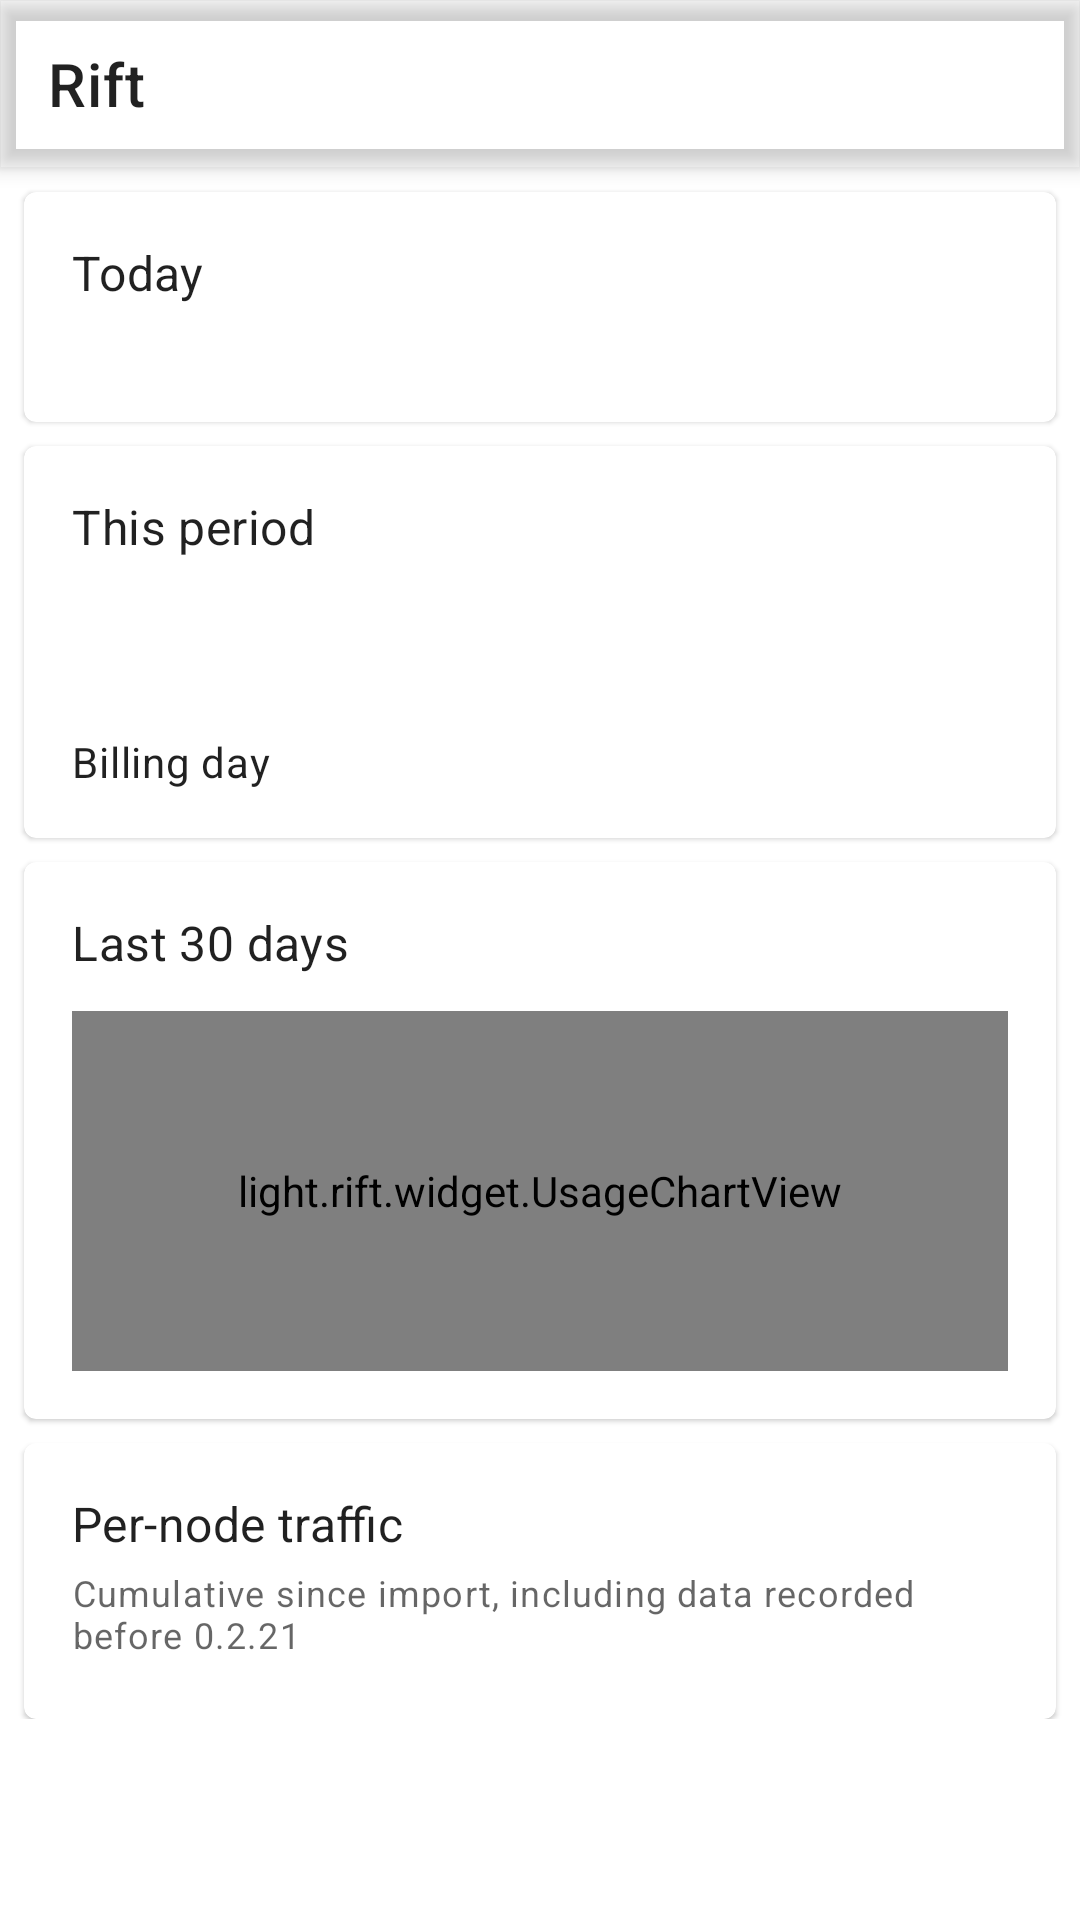

Produce the Android XML layout that renders to this screen, including the resource entries it uses.
<!-- AndroidManifest.xml: application theme Theme.Start -->
<!-- res/layout/layout_usage.xml -->
<?xml version="1.0" encoding="utf-8"?>
<LinearLayout xmlns:android="http://schemas.android.com/apk/res/android"
    xmlns:tools="http://schemas.android.com/tools"
    android:layout_width="match_parent"
    android:layout_height="match_parent"
    android:orientation="vertical"
    tools:context=".ui.UsageFragment">

    <include
        layout="@layout/layout_appbar"
        android:layout_width="match_parent"
        android:layout_height="wrap_content" />

    <ScrollView
        android:layout_width="match_parent"
        android:layout_height="match_parent">

        <LinearLayout
            android:layout_width="match_parent"
            android:layout_height="wrap_content"
            android:orientation="vertical"
            android:paddingBottom="16dp">

            
            <com.google.android.material.card.MaterialCardView
                android:layout_width="match_parent"
                android:layout_height="wrap_content"
                android:layout_marginStart="8dp"
                android:layout_marginEnd="8dp"
                android:layout_marginTop="8dp">

                <LinearLayout
                    android:layout_width="match_parent"
                    android:layout_height="wrap_content"
                    android:orientation="vertical"
                    android:padding="16dp">

                    <TextView
                        android:layout_width="wrap_content"
                        android:layout_height="wrap_content"
                        android:text="@string/usage_today"
                        android:textAppearance="?attr/textAppearanceSubtitle1" />

                    <TextView
                        android:id="@+id/usage_today_value"
                        android:layout_width="wrap_content"
                        android:layout_height="wrap_content"
                        android:layout_marginTop="4dp"
                        android:textAppearance="?attr/textAppearanceBody2"
                        android:textColor="?android:attr/textColorSecondary" />

                </LinearLayout>
            </com.google.android.material.card.MaterialCardView>

            
            <com.google.android.material.card.MaterialCardView
                android:layout_width="match_parent"
                android:layout_height="wrap_content"
                android:layout_marginStart="8dp"
                android:layout_marginEnd="8dp"
                android:layout_marginTop="8dp">

                <LinearLayout
                    android:layout_width="match_parent"
                    android:layout_height="wrap_content"
                    android:orientation="vertical"
                    android:padding="16dp">

                    <TextView
                        android:layout_width="wrap_content"
                        android:layout_height="wrap_content"
                        android:text="@string/usage_period"
                        android:textAppearance="?attr/textAppearanceSubtitle1" />

                    <TextView
                        android:id="@+id/usage_period_sub"
                        android:layout_width="wrap_content"
                        android:layout_height="wrap_content"
                        android:layout_marginTop="4dp"
                        android:textAppearance="?attr/textAppearanceBody2"
                        android:textColor="?android:attr/textColorSecondary" />

                    <TextView
                        android:id="@+id/usage_period_value"
                        android:layout_width="wrap_content"
                        android:layout_height="wrap_content"
                        android:layout_marginTop="4dp"
                        android:textAppearance="?attr/textAppearanceBody2"
                        android:textColor="?android:attr/textColorSecondary" />

                    <LinearLayout
                        android:id="@+id/usage_billing_row"
                        android:layout_width="match_parent"
                        android:layout_height="wrap_content"
                        android:layout_marginTop="12dp"
                        android:background="?attr/selectableItemBackground"
                        android:clickable="true"
                        android:focusable="true"
                        android:gravity="center_vertical"
                        android:orientation="horizontal">

                        <TextView
                            android:layout_width="0dp"
                            android:layout_height="wrap_content"
                            android:layout_weight="1"
                            android:text="@string/usage_billing_day"
                            android:textAppearance="?attr/textAppearanceBody2" />

                        <TextView
                            android:id="@+id/usage_billing_value"
                            android:layout_width="wrap_content"
                            android:layout_height="wrap_content"
                            android:textAppearance="?attr/textAppearanceBody2"
                            android:textColor="?android:attr/textColorSecondary" />

                    </LinearLayout>

                </LinearLayout>
            </com.google.android.material.card.MaterialCardView>

            
            <com.google.android.material.card.MaterialCardView
                android:layout_width="match_parent"
                android:layout_height="wrap_content"
                android:layout_marginStart="8dp"
                android:layout_marginEnd="8dp"
                android:layout_marginTop="8dp">

                <LinearLayout
                    android:layout_width="match_parent"
                    android:layout_height="wrap_content"
                    android:orientation="vertical"
                    android:padding="16dp">

                    <TextView
                        android:layout_width="wrap_content"
                        android:layout_height="wrap_content"
                        android:text="@string/usage_last_30_days"
                        android:textAppearance="?attr/textAppearanceSubtitle1" />

                    <light.rift.widget.UsageChartView
                        android:id="@+id/usage_chart"
                        android:layout_width="match_parent"
                        android:layout_height="120dp"
                        android:layout_marginTop="12dp" />

                </LinearLayout>
            </com.google.android.material.card.MaterialCardView>

            
            <com.google.android.material.card.MaterialCardView
                android:layout_width="match_parent"
                android:layout_height="wrap_content"
                android:layout_marginStart="8dp"
                android:layout_marginEnd="8dp"
                android:layout_marginTop="8dp">

                <LinearLayout
                    android:layout_width="match_parent"
                    android:layout_height="wrap_content"
                    android:orientation="vertical"
                    android:padding="16dp">

                    <TextView
                        android:layout_width="wrap_content"
                        android:layout_height="wrap_content"
                        android:text="@string/usage_per_node"
                        android:textAppearance="?attr/textAppearanceSubtitle1" />

                    
                    <TextView
                        android:layout_width="wrap_content"
                        android:layout_height="wrap_content"
                        android:layout_marginTop="4dp"
                        android:text="@string/usage_per_node_note"
                        android:textAppearance="?attr/textAppearanceCaption"
                        android:textColor="?android:attr/textColorSecondary" />

                    <TextView
                        android:id="@+id/usage_node_empty"
                        android:layout_width="wrap_content"
                        android:layout_height="wrap_content"
                        android:layout_marginTop="8dp"
                        android:text="@string/usage_no_data"
                        android:textAppearance="?attr/textAppearanceBody2"
                        android:textColor="?android:attr/textColorSecondary"
                        android:visibility="gone" />

                    <LinearLayout
                        android:id="@+id/usage_node_list"
                        android:layout_width="match_parent"
                        android:layout_height="wrap_content"
                        android:layout_marginTop="4dp"
                        android:orientation="vertical" />

                </LinearLayout>
            </com.google.android.material.card.MaterialCardView>

        </LinearLayout>
    </ScrollView>

</LinearLayout>
<!-- res/layout/layout_appbar.xml (included above) -->
<?xml version="1.0" encoding="utf-8"?>
<com.google.android.material.appbar.AppBarLayout xmlns:android="http://schemas.android.com/apk/res/android"
    xmlns:app="http://schemas.android.com/apk/res-auto"
    android:id="@+id/appbar"
    android:layout_width="match_parent"
    android:layout_height="48dp"
    android:background="?attr/topbarColor"
    android:elevation="4dp">

    <com.google.android.material.appbar.MaterialToolbar
        android:id="@+id/toolbar"
        android:layout_width="match_parent"
        android:layout_height="match_parent"
        android:background="?attr/topbarColor"
        android:theme="?actionBarTheme"
        android:touchscreenBlocksFocus="false"
        app:popupTheme="@style/ThemeOverlay.AppCompat.DayNight"
        app:title="@string/app_name" />
</com.google.android.material.appbar.AppBarLayout>
<!-- resources referenced by this layout -->
<resources>
  <string name="app_name" translatable="false">Rift</string>
  <string name="usage_billing_day">Billing day</string>
  <string name="usage_last_30_days">Last 30 days</string>
  <string name="usage_no_data">No traffic recorded yet</string>
  <string name="usage_per_node">Per-node traffic</string>
  <string name="usage_per_node_note">Cumulative since import, including data recorded before 0.2.21</string>
  <string name="usage_period">This period</string>
  <string name="usage_today">Today</string>
  <style name="Theme.Start" parent="Theme.MaterialComponents.DayNight">
          <item name="android:navigationBarColor">@android:color/transparent</item>
          <item name="colorPrimary">@android:color/transparent</item>
          <item name="colorPrimaryDark">@android:color/transparent</item>
          <item name="android:backgroundDimEnabled">false</item>
          <item name="android:windowNoTitle">true</item>
          <item name="windowActionBar">false</item>
          <item name="windowNoTitle">true</item>
      </style>
</resources>
